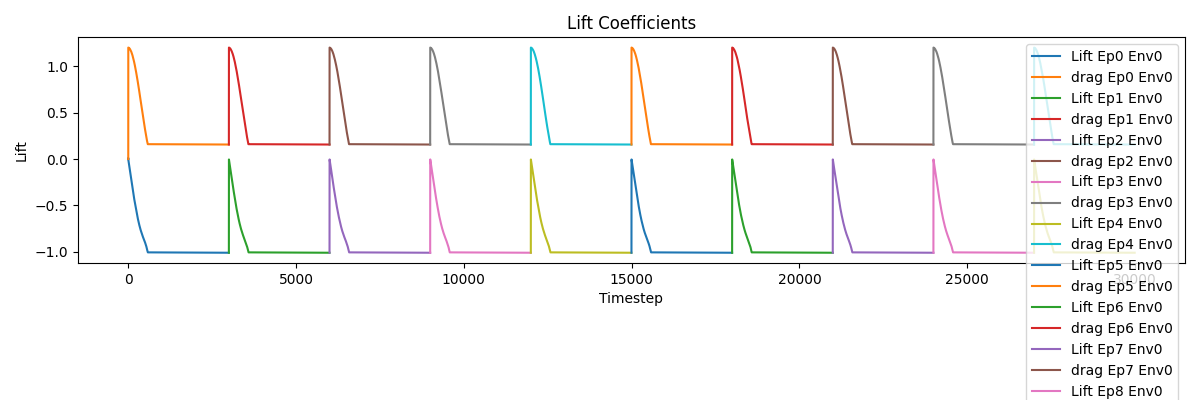

The file beside this chart, header and first rows:
episode, time_step, env_id, lift_coeff, drag_coeff
0, 0, 0, 0.0, 0.0
0, 1, 0, 0.01174, 0.01197
0, 2, 0, -0.004787, 1.2
0, 3, 0, -0.007238, 1.2
0, 4, 0, -0.009702, 1.199
0, 5, 0, -0.012, 1.199
0, 6, 0, -0.01411, 1.199
0, 7, 0, -0.01647, 1.199
0, 8, 0, -0.01881, 1.199
0, 9, 0, -0.02119, 1.199
0, 10, 0, -0.02365, 1.199
0, 11, 0, -0.02612, 1.199
0, 12, 0, -0.02869, 1.198
0, 13, 0, -0.03119, 1.198
0, 14, 0, -0.03364, 1.198
0, 15, 0, -0.03599, 1.198
0, 16, 0, -0.03831, 1.198
0, 17, 0, -0.04078, 1.197
0, 18, 0, -0.04337, 1.197
0, 19, 0, -0.0458, 1.197
0, 20, 0, -0.04822, 1.197
0, 21, 0, -0.05072, 1.196
0, 22, 0, -0.05298, 1.196
0, 23, 0, -0.05539, 1.196
0, 24, 0, -0.05789, 1.196
0, 25, 0, -0.06043, 1.195
0, 26, 0, -0.06282, 1.195
0, 27, 0, -0.0653, 1.195
0, 28, 0, -0.06777, 1.194
0, 29, 0, -0.07031, 1.194
0, 30, 0, -0.07262, 1.194
0, 31, 0, -0.07514, 1.193
0, 32, 0, -0.07741, 1.193
0, 33, 0, -0.07955, 1.193
0, 34, 0, -0.08194, 1.192
0, 35, 0, -0.08428, 1.192
0, 36, 0, -0.08685, 1.191
0, 37, 0, -0.08938, 1.191
0, 38, 0, -0.09168, 1.191
0, 39, 0, -0.09422, 1.19
0, 40, 0, -0.09654, 1.19
0, 41, 0, -0.09898, 1.189
0, 42, 0, -0.1014, 1.189
0, 43, 0, -0.1039, 1.188
0, 44, 0, -0.1064, 1.188
0, 45, 0, -0.109, 1.187
0, 46, 0, -0.1115, 1.187
0, 47, 0, -0.114, 1.186
0, 48, 0, -0.1165, 1.186
0, 49, 0, -0.1189, 1.185
0, 50, 0, -0.1213, 1.185
0, 51, 0, -0.1237, 1.184
0, 52, 0, -0.1262, 1.184
0, 53, 0, -0.1286, 1.183
0, 54, 0, -0.1314, 1.183
0, 55, 0, -0.1337, 1.182
0, 56, 0, -0.1361, 1.181
0, 57, 0, -0.1386, 1.181
0, 58, 0, -0.1413, 1.18
0, 59, 0, -0.1438, 1.179
... 29,930 more rows
